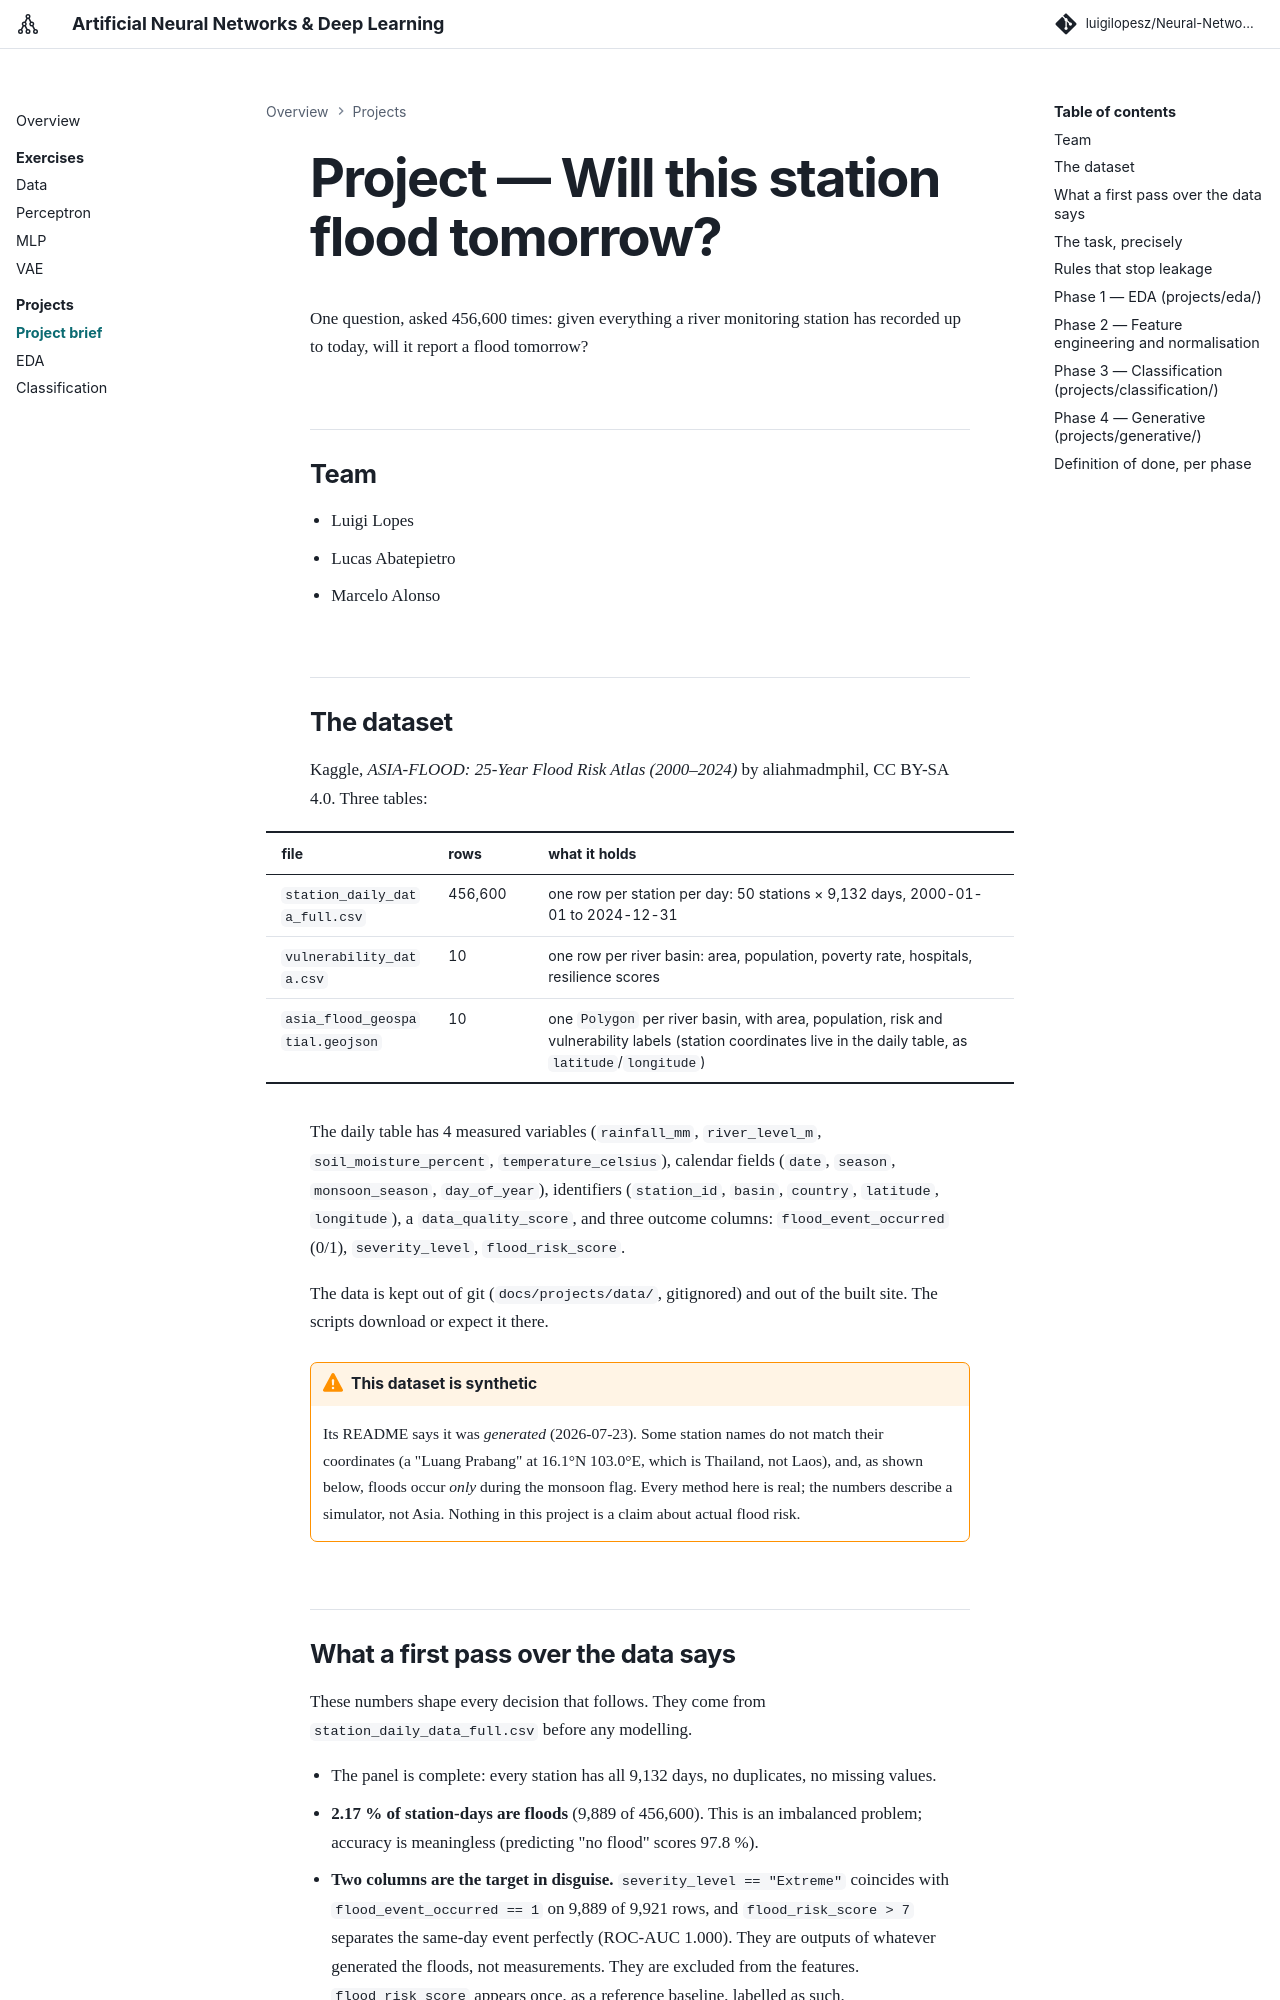

repository: luigilopesz/Neural-Networks-Deep-Learning · page: projects/index.html · generator: mkdocs

# Project — Will this station flood tomorrow?

One question, asked 456,600 times: given everything a river monitoring station has recorded up
to today, will it report a flood tomorrow?

## Team

- Luigi Lopes
- Lucas Abatepietro
- Marcelo Alonso

## The dataset

Kaggle, *ASIA-FLOOD: 25-Year Flood Risk Atlas (2000–2024)* by aliahmadmphil, CC BY-SA 4.0.
Three tables:

| file | rows | what it holds |
|---|---|---|
| `station_daily_data_full.csv` | 456,600 | one row per station per day: 50 stations × 9,132 days, 2000-01-01 to 2024-12-31 |
| `vulnerability_data.csv` | 10 | one row per river basin: area, population, poverty rate, hospitals, resilience scores |
| `asia_flood_geospatial.geojson` | 10 | one `Polygon` per river basin, with area, population, risk and vulnerability labels (station coordinates live in the daily table, as `latitude`/`longitude`) |

The daily table has 4 measured variables (`rainfall_mm`, `river_level_m`, `soil_moisture_percent`,
`temperature_celsius`), calendar fields (`date`, `season`, `monsoon_season`, `day_of_year`),
identifiers (`station_id`, `basin`, `country`, `latitude`, `longitude`), a `data_quality_score`,
and three outcome columns: `flood_event_occurred` (0/1), `severity_level`, `flood_risk_score`.

The data is kept out of git (`docs/projects/data/`, gitignored) and out of the built site. The
scripts download or expect it there.

!!! warning "This dataset is synthetic"
    Its README says it was *generated* (2026-07-23). Some station names do not match their
    coordinates (a "Luang Prabang" at 16.1°N 103.0°E, which is Thailand, not Laos), and, as shown
    below, floods occur *only* during the monsoon flag. Every method here is real; the numbers
    describe a simulator, not Asia. Nothing in this project is a claim about actual flood risk.
